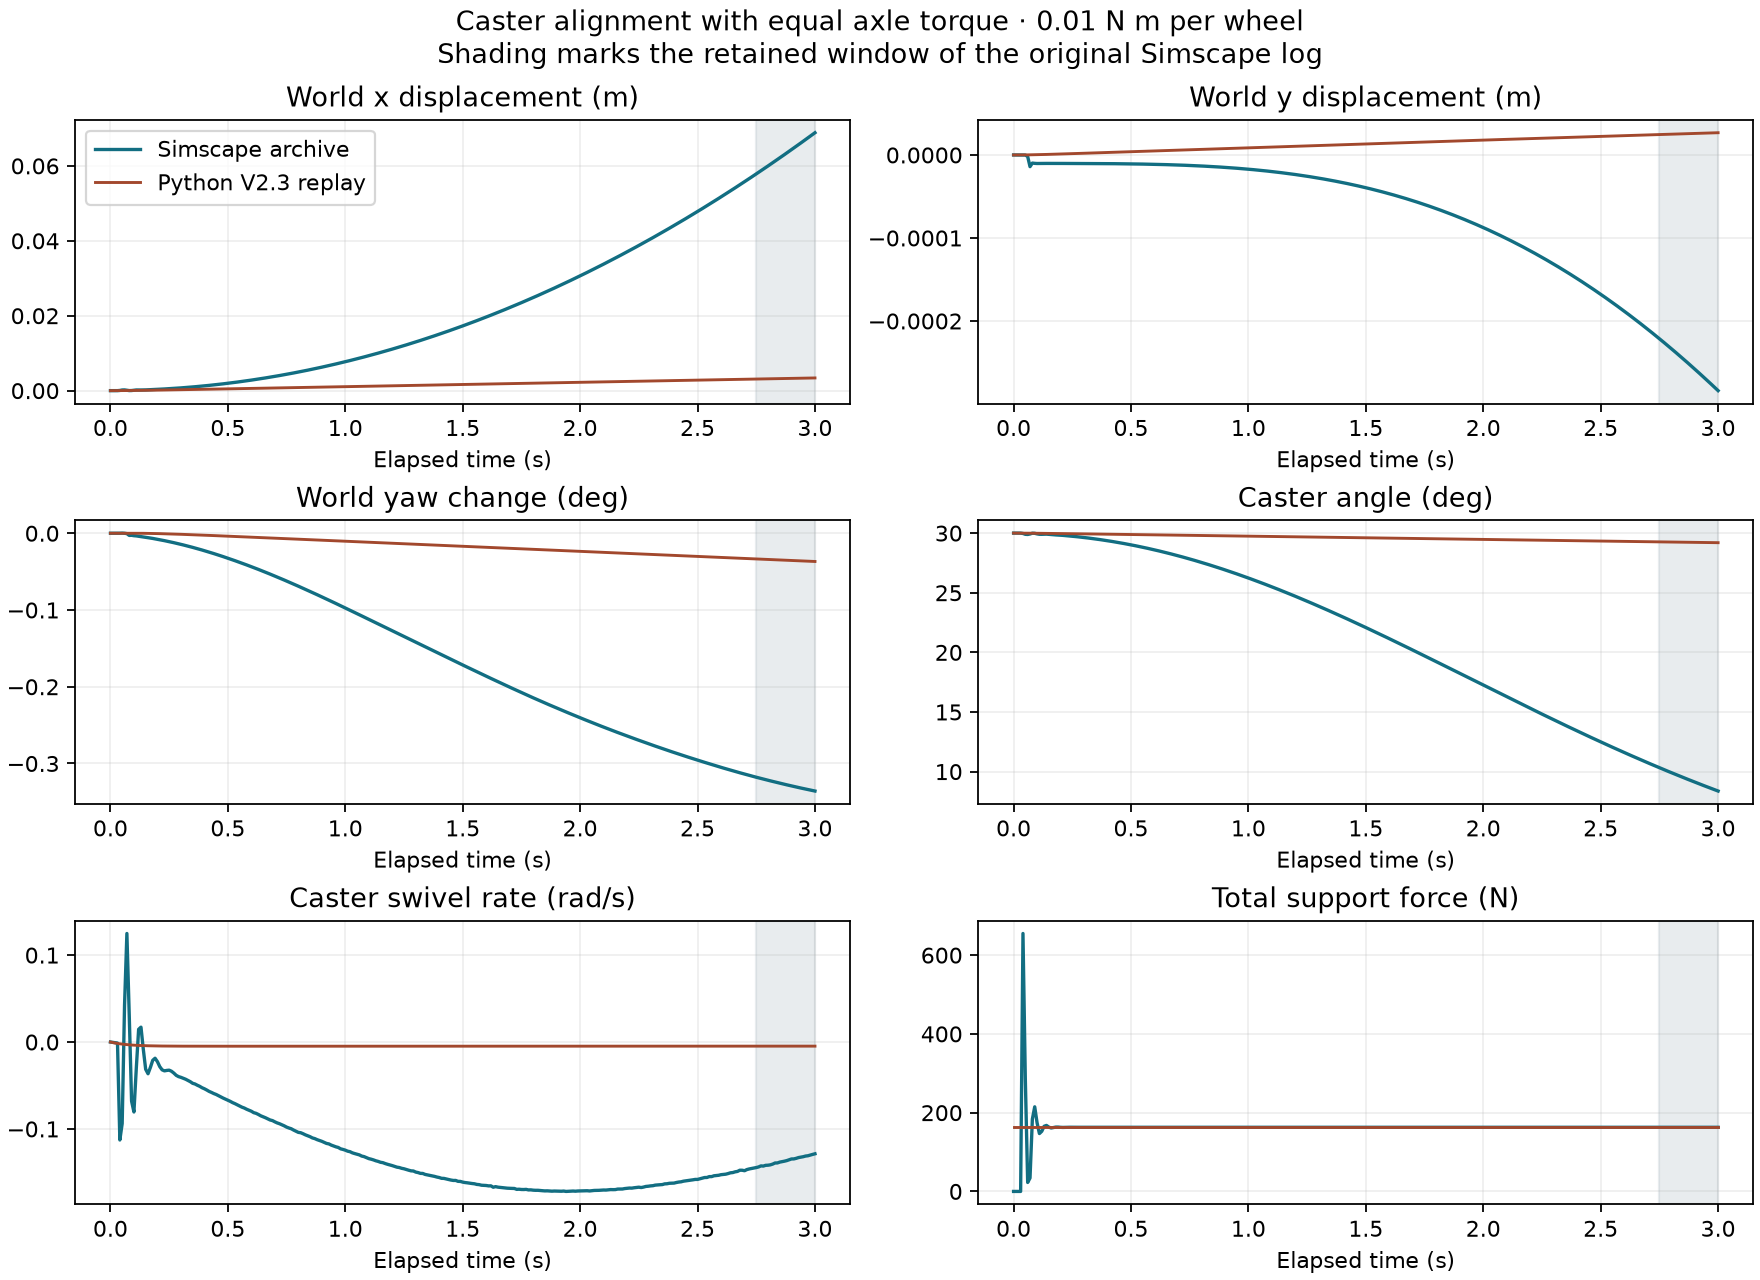

Source data for this figure (header and first rows):
time_s, simscape_x_m, python_x_m, simscape_y_m, python_y_m, simscape_yaw_rad, python_yaw_rad, simscape_caster_relative_rad, python_caster_relative_rad, simscape_caster_swivel_radps, python_caster_swivel_radps, simscape_left_wheel_radps, python_left_wheel_radps, simscape_right_wheel_radps, python_right_wheel_radps, simscape_caster_roll_radps, python_caster_roll_radps, simscape_support_total_N, python_support_total_N
0.0, 0.0, 0.0, 0.0, 0.0, 0.0, 0.0, 0.5236, 0.5236, 0.0, 0.0, 0.0, 0.0, 0.0, 0.0, 0.0, 0.0, 0.0, 162.8
0.01, 3.41985964269487e-07, 5.791681450123543e-07, -7.21204843288513e-09, 8.769128764134516e-10, 8.482900066500099e-09, 5.2599664281635305e-08, 0.5236, 0.5236, -0.000403, -0.0005976, 0.08947, 0.006216, 0.08947, 0.006399, 0.0004975, 0.001265, 0.0, 162.8
0.02, 1.36785131005235e-06, 2.3577575300332e-06, -2.87004406113566e-08, 8.229607951761636e-09, 3.3359961018058656e-08, 2.0237998448381528e-07, 0.5236, 0.5236, -0.0007935, -0.001143, 0.1789, 0.007478, 0.1789, 0.007723, 0.000995, 0.002541, 0.0, 162.8
0.03, 3.07745379793389e-06, 5.2076149988783405e-06, -6.42485767776267e-08, 2.461248916474099e-08, 7.379535834040822e-08, 4.0283809535186235e-07, 0.5236, 0.5236, -0.001172, -0.001618, 0.2684, 0.008609, 0.2684, 0.008893, 0.001493, 0.003682, 0.0, 162.8
0.04, 5.47004936957002e-05, 9.011151870810807e-06, -1.03032365754862e-07, 5.018110987117859e-08, 6.667298672607278e-07, 6.123526676940957e-07, 0.5231, 0.5236, -0.1127, -0.002031, 0.1577, 0.009624, 0.1581, 0.009928, 0.3041, 0.004704, 654.9, 162.8
0.05, 0.0001781, 1.366383800745219e-05, -8.83940392039467e-08, 8.428358111748641e-08, 3.08938548457456e-06, 7.968145902853124e-07, 0.5218, 0.5235, -0.09372, -0.002392, 0.1266, 0.01054, 0.1265, 0.01084, 0.2322, 0.005617, 284.9, 162.8
0.06, 0.0001974, 1.907273256918085e-05, -1.86426810476466e-06, 1.260454630762329e-07, -4.1648514028396466e-07, 9.293182885738193e-07, 0.5216, 0.5235, 0.04242, -0.002707, -0.03752, 0.01135, -0.03606, 0.01165, -0.1405, 0.006435, 22.77, 162.8
0.07, 0.000109, 2.5155182524938535e-05, -1.40690318927508e-05, 1.745841689118046e-07, -8.560433449644588e-06, 9.892806147232302e-07, 0.5223, 0.5235, 0.1248, -0.002981, -0.1445, 0.01209, -0.01548, 0.01237, -0.2644, 0.007166, 34.05, 162.8
0.08, 1.68976976273189e-05, 3.183766885329897e-05, -9.7555998464226e-06, 2.2908188289247638e-07, -4.9626370039375446e-05, 9.614603417766185e-07, 0.5235, 0.5234, 0.03113, -0.00322, -0.05865, 0.01275, -0.06528, 0.013, -0.1061, 0.00782, 183.7, 162.8
0.09, 3.22875753619445e-05, 3.905478354028491e-05, -1.01079374097598e-05, 2.8880515893243384e-07, -4.6968986751860256e-05, 8.350422391337495e-07, 0.5233, 0.5234, -0.06804, -0.003428, 0.09425, 0.01334, 0.09286, 0.01356, 0.1355, 0.008406, 214.9, 162.8
0.1, 0.0001195, 4.6748322569928336e-05, -1.02696216440163e-05, 3.531050459853558e-07, -5.599572375881605e-05, 6.028331748762411e-07, 0.5225, 0.5234, -0.08049, -0.00361, 0.1141, 0.01387, 0.1132, 0.01406, 0.2083, 0.00893, 174.4, 162.8
0.11, 0.0001804, 5.4866481758564234e-05, -1.02122147707393e-05, 4.214106503617268e-07, -6.038893669089924e-05, 2.6057512961442153e-07, 0.5219, 0.5233, -0.03057, -0.003769, 0.04576, 0.01434, 0.04289, 0.01449, 0.08081, 0.009398, 146.9, 162.8
0.12, 0.0001882, 6.336314372114293e-05, -1.01618595425506e-05, 4.932209885363929e-07, -6.770000336730835e-05, -1.9363436932415725e-07, 0.5218, 0.5233, 0.01461, -0.003907, -0.01229, 0.01477, -0.01668, 0.01488, -0.02592, 0.009818, 152.7, 162.8
0.13, 0.0001725, 7.21972455489106e-05, -1.01526717480027e-05, 5.68096894252898e-07, -7.684759221157494e-05, -7.598276969168125e-07, 0.522, 0.5233, 0.01713, -0.004027, -0.01475, 0.01515, -0.01946, 0.01522, -0.03069, 0.01019, 165.4, 162.8
0.14, 0.0001709, 8.133221794381917e-05, -1.01732753290713e-05, 6.456535673585673e-07, -8.568385258800199e-05, -1.4365717694618895e-06, 0.5221, 0.5232, -0.0086, -0.004132, 0.0184, 0.0155, 0.01417, 0.01553, 0.02988, 0.01053, 167.6, 162.8
0.15, 0.0001952, 9.073548760658856e-05, -1.0198314744044e-05, 7.255539110825749e-07, -9.353055450811386e-05, -2.221303940064699e-06, 0.5219, 0.5232, -0.03136, -0.004223, 0.04828, 0.01581, 0.04448, 0.0158, 0.08444, 0.01083, 163.3, 162.8
0.16, 0.0002338, 0.0001004, -1.02079895336278e-05, 8.075026454396011e-07, -0.000101, -3.1106096878834706e-06, 0.5215, 0.5231, -0.03648, -0.004303, 0.05561, 0.01608, 0.05173, 0.01604, 0.09797, 0.0111, 161.1, 162.8
0.17, 0.0002706, 0.0001102, -1.02066759146522e-05, 8.912411323584978e-07, -0.000109, -4.10045115862465e-06, 0.5212, 0.5231, -0.0293, -0.004372, 0.04649, 0.01633, 0.04219, 0.01625, 0.08103, 0.01134, 162.1, 162.8
0.18, 0.0002991, 0.0001203, -1.02012580287696e-05, 9.765428359067705e-07, -0.000118, -5.1863542884772906e-06, 0.5209, 0.5231, -0.02104, -0.004433, 0.03597, 0.01656, 0.0312, 0.01643, 0.06164, 0.01156, 163.4, 162.8
0.19, 0.0003223, 0.0001305, -1.02006439817824e-05, 1.0632093429809294e-06, -0.0001277, -6.363561092118035e-06, 0.5207, 0.523, -0.01865, -0.004486, 0.03364, 0.01676, 0.02859, 0.0166, 0.05723, 0.01175, 163.4, 162.8
0.2, 0.0003469, 0.0001409, -1.02056531406385e-05, 1.151066876374201e-06, -0.0001377, -7.627152707179734e-06, 0.5205, 0.523, -0.02257, -0.004531, 0.03903, 0.01694, 0.03388, 0.01675, 0.06722, 0.01192, 162.8, 162.8
0.21, 0.0003769, 0.0001514, -1.02146994993418e-05, 1.239963239637596e-06, -0.0001479, -8.972147943710398e-06, 0.5203, 0.5229, -0.0283, -0.004571, 0.04692, 0.0171, 0.04173, 0.01688, 0.08149, 0.01208, 162.5, 162.8
0.22, 0.0004119, 0.000162, -1.02232310662827e-05, 1.329765140361859e-06, -0.0001582, -1.03935813678516e-05, 0.52, 0.5229, -0.03199, -0.004606, 0.0523, 0.01724, 0.04702, 0.01699, 0.09108, 0.01222, 162.7, 162.8
0.23, 0.0004493, 0.0001727, -1.02300538923336e-05, 1.4203558450418881e-06, -0.0001687, -1.1886564336124646e-05, 0.5197, 0.5228, -0.03317, -0.004636, 0.05377, 0.01737, 0.04831, 0.0171, 0.0936, 0.01234, 162.9, 162.8
0.24, 0.000487, 0.0001835, -1.02345593519492e-05, 1.511633124475032e-06, -0.0001797, -1.3446331874547132e-05, 0.5193, 0.5228, -0.03265, -0.004662, 0.05337, 0.01749, 0.04769, 0.01719, 0.09285, 0.01245, 163, 162.8
0.25, 0.0005244, 0.0001945, -1.02405179959186e-05, 1.6035074537316853e-06, -0.0001911, -1.506827785182021e-05, 0.519, 0.5227, -0.03238, -0.004685, 0.05376, 0.01759, 0.04787, 0.01727, 0.09332, 0.01255, 162.9, 162.8
0.26, 0.0005626, 0.0002055, -1.0247465556634e-05, 1.695900435192985e-06, -0.0002028, -1.6747980516576075e-05, 0.5187, 0.5227, -0.03362, -0.004705, 0.05575, 0.01769, 0.0497, 0.01734, 0.09685, 0.01264, 162.8, 162.8
0.27, 0.0006028, 0.0002165, -1.02559951579334e-05, 1.7887434170514737e-06, -0.0002149, -1.848122014545326e-05, 0.5183, 0.5226, -0.03575, -0.004722, 0.0589, 0.01777, 0.05272, 0.0174, 0.1025, 0.01272, 162.8, 162.8
0.28, 0.0006452, 0.0002276, -1.02664358291602e-05, 1.881976283085868e-06, -0.0002271, -2.0263990273349425e-05, 0.518, 0.5226, -0.03831, -0.004737, 0.06193, 0.01785, 0.05562, 0.01746, 0.1079, 0.01279, 162.8, 162.8
0.29, 0.0006898, 0.0002388, -1.02759537741083e-05, 1.975546392511782e-06, -0.0002397, -2.2092503742606728e-05, 0.5176, 0.5225, -0.03979, -0.00475, 0.06426, 0.01791, 0.0578, 0.01751, 0.1123, 0.01286, 162.9, 162.8
0.3, 0.0007358, 0.00025, -1.02866645093209e-05, 2.069407651330349e-06, -0.0002526, -2.396319460817606e-05, 0.5172, 0.5225, -0.04062, -0.004761, 0.06619, 0.01797, 0.05959, 0.01755, 0.1155, 0.01292, 162.9, 162.8
0.31, 0.0007829, 0.0002613, -1.02976474195415e-05, 2.1635196988924223e-06, -0.0002657, -2.587271676592645e-05, 0.5168, 0.5224, -0.04173, -0.004771, 0.06779, 0.01803, 0.06103, 0.01759, 0.1183, 0.01297, 162.9, 162.8
0.32, 0.0008313, 0.0002726, -1.03091090562682e-05, 2.2578471954082517e-06, -0.0002792, -2.781794002689853e-05, 0.5163, 0.5224, -0.04278, -0.004779, 0.06969, 0.01808, 0.06277, 0.01763, 0.1218, 0.01301, 162.8, 162.8
0.33, 0.0008813, 0.0002839, -1.03224144951281e-05, 2.352359197896267e-06, -0.0002929, -2.9795944237757992e-05, 0.5159, 0.5224, -0.04427, -0.004786, 0.07194, 0.01812, 0.06488, 0.01766, 0.1258, 0.01306, 162.8, 162.8
0.34, 0.0009329, 0.0002953, -1.03369790673279e-05, 2.447028613610699e-06, -0.000307, -3.180401194383042e-05, 0.5154, 0.5223, -0.04562, -0.004792, 0.07437, 0.01816, 0.06718, 0.01768, 0.1301, 0.01309, 162.8, 162.8
0.35, 0.0009861, 0.0003067, -1.03521083685026e-05, 2.5418317213432416e-06, -0.0003212, -3.3839620003188844e-05, 0.515, 0.5223, -0.04747, -0.004798, 0.07641, 0.0182, 0.06908, 0.01771, 0.134, 0.01313, 162.8, 162.8
0.36, 0.001041, 0.0003181, -1.03691826555493e-05, 2.636747752182169e-06, -0.0003358, -3.590043048600203e-05, 0.5145, 0.5222, -0.04827, -0.004802, 0.07876, 0.01823, 0.07128, 0.01773, 0.138, 0.01316, 162.8, 162.8
0.37, 0.001097, 0.0003296, -1.03865057243808e-05, 2.7317585223537963e-06, -0.0003507, -3.798428113074792e-05, 0.514, 0.5222, -0.04971, -0.004806, 0.08075, 0.01825, 0.07312, 0.01775, 0.1415, 0.01318, 162.8, 162.8
0.38, 0.001155, 0.000341, -1.04042908816805e-05, 2.8268481116844254e-06, -0.0003658, -4.008917557624445e-05, 0.5135, 0.5221, -0.05095, -0.00481, 0.08259, 0.01828, 0.07483, 0.01777, 0.1453, 0.01321, 162.8, 162.8
0.39, 0.001214, 0.0003525, -1.04262037575477e-05, 2.9220025820209797e-06, -0.0003812, -4.2213273544287215e-05, 0.513, 0.5221, -0.05257, -0.004813, 0.08477, 0.0183, 0.07686, 0.01778, 0.1489, 0.01323, 162.8, 162.8
0.4, 0.001275, 0.000364, -1.04481541828071e-05, 3.017209730650141e-06, -0.0003969, -4.435488111075182e-05, 0.5125, 0.522, -0.05376, -0.004815, 0.08707, 0.01832, 0.07903, 0.0178, 0.1528, 0.01325, 162.8, 162.8
0.41, 0.001338, 0.0003755, -1.04713680410077e-05, 3.112458874370478e-06, -0.0004128, -4.65124411722402e-05, 0.5119, 0.522, -0.05519, -0.004817, 0.08917, 0.01834, 0.081, 0.01781, 0.1566, 0.01326, 162.8, 162.8
0.42, 0.001402, 0.0003871, -1.0495604641512e-05, 3.207740660410807e-06, -0.000429, -4.868452418979954e-05, 0.5114, 0.5219, -0.05678, -0.004819, 0.09113, 0.01836, 0.08284, 0.01782, 0.1604, 0.01328, 162.8, 162.8
0.43, 0.001467, 0.0003986, -1.05220587339664e-05, 3.3030469008601034e-06, -0.0004455, -5.0869819270126705e-05, 0.5108, 0.5219, -0.05795, -0.00482, 0.09331, 0.01837, 0.0849, 0.01783, 0.1642, 0.01329, 162.8, 162.8
0.44, 0.001534, 0.0004101, -1.05501584635789e-05, 3.3983704276880084e-06, -0.0004621, -5.306712562730922e-05, 0.5102, 0.5218, -0.05927, -0.004822, 0.0954, 0.01839, 0.08685, 0.01784, 0.168, 0.01331, 162.8, 162.8
0.45, 0.001603, 0.0004217, -1.05784660193665e-05, 3.493704965797315e-06, -0.0004791, -5.527534445396636e-05, 0.5096, 0.5218, -0.06032, -0.004823, 0.09753, 0.0184, 0.08882, 0.01784, 0.1719, 0.01332, 162.8, 162.8
0.46, 0.001673, 0.0004332, -1.06121218145541e-05, 3.5890450218675663e-06, -0.0004963, -5.749347121913901e-05, 0.509, 0.5217, -0.06174, -0.004823, 0.09978, 0.01841, 0.09096, 0.01785, 0.1756, 0.01333, 162.8, 162.8
0.47, 0.001744, 0.0004448, -1.06463291715579e-05, 3.6843857870268637e-06, -0.0005138, -5.97205884010142e-05, 0.5084, 0.5217, -0.06314, -0.004824, 0.1019, 0.01842, 0.09289, 0.01786, 0.1794, 0.01334, 162.8, 162.8
0.48, 0.001818, 0.0004564, -1.0680989552226e-05, 3.7797230516329245e-06, -0.0005316, -6.195585865519112e-05, 0.5077, 0.5216, -0.06451, -0.004825, 0.1038, 0.01843, 0.09477, 0.01786, 0.1832, 0.01335, 162.8, 162.8
0.49, 0.001892, 0.000468, -1.07181357982745e-05, 3.87505313065782e-06, -0.0005495, -6.41985184133946e-05, 0.5071, 0.5216, -0.06568, -0.004825, 0.1061, 0.01843, 0.0969, 0.01787, 0.1871, 0.01335, 162.8, 162.8
0.5, 0.001968, 0.0004796, -1.07572703627795e-05, 3.9703727983578485e-06, -0.0005677, -6.644787190305373e-05, 0.5064, 0.5215, -0.06697, -0.004825, 0.1082, 0.01844, 0.09889, 0.01787, 0.1909, 0.01336, 162.8, 162.8
0.51, 0.002046, 0.0004912, -1.07987327000125e-05, 4.065679231073902e-06, -0.0005861, -6.870328557476427e-05, 0.5057, 0.5215, -0.06823, -0.004825, 0.1103, 0.01845, 0.1009, 0.01787, 0.1947, 0.01337, 162.8, 162.8
0.52, 0.002125, 0.0005028, -1.08419593492955e-05, 4.160969957151018e-06, -0.0006047, -7.096418292215379e-05, 0.505, 0.5214, -0.0697, -0.004825, 0.1123, 0.01845, 0.1028, 0.01788, 0.1984, 0.01337, 162.8, 162.8
0.53, 0.002206, 0.0005144, -1.08881917257593e-05, 4.256242813091662e-06, -0.0006235, -7.323003967690682e-05, 0.5043, 0.5214, -0.07087, -0.004826, 0.1145, 0.01846, 0.1049, 0.01788, 0.2023, 0.01338, 162.8, 162.8
0.54, 0.002288, 0.000526, -1.09362510192223e-05, 4.3514959051672675e-06, -0.0006425, -7.550037936054907e-05, 0.5036, 0.5213, -0.07224, -0.004826, 0.1166, 0.01846, 0.1069, 0.01788, 0.2061, 0.01338, 162.8, 162.8
0.55, 0.002372, 0.0005376, -1.09868363738253e-05, 4.446727575808861e-06, -0.0006617, -7.777476917391884e-05, 0.5029, 0.5213, -0.07363, -0.004825, 0.1185, 0.01847, 0.1087, 0.01789, 0.2099, 0.01338, 162.8, 162.8
0.56, 0.002458, 0.0005492, -1.10398722133564e-05, 4.541936374182349e-06, -0.0006811, -8.005281620497473e-05, 0.5022, 0.5212, -0.07495, -0.004825, 0.1206, 0.01847, 0.1107, 0.01789, 0.2136, 0.01339, 162.8, 162.8
0.57, 0.002545, 0.0005608, -1.10959919267381e-05, 4.637121030427529e-06, -0.0007007, -8.233416393562156e-05, 0.5014, 0.5212, -0.07594, -0.004825, 0.1229, 0.01847, 0.1128, 0.01789, 0.2176, 0.01339, 162.8, 162.8
0.58, 0.002633, 0.0005724, -1.11545486588778e-05, 4.732280433105088e-06, -0.0007205, -8.461848902851265e-05, 0.5006, 0.5211, -0.07733, -0.004825, 0.1249, 0.01848, 0.1147, 0.01789, 0.2214, 0.01339, 162.8, 162.8
0.59, 0.002723, 0.000584, -1.12156433075986e-05, 4.827413609452227e-06, -0.0007404, -8.690549837525024e-05, 0.4999, 0.5211, -0.07842, -0.004825, 0.127, 0.01848, 0.1167, 0.01789, 0.2253, 0.0134, 162.8, 162.8
... 241 more rows
